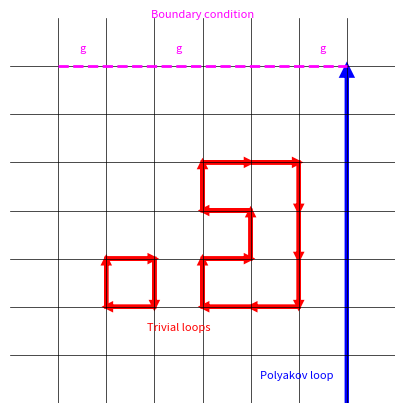

Write the Python code that produced this figure.
import numpy as np
import matplotlib.pyplot as plt

def drawPolyakovLoop():

   

    # Define grid dimensions and loop parameters
    grid_size = 6
    loop_line_width = 3  # Increased line width for loops
    grid_line_width = 0.5  # Increased line width for the grid

    # Create a figure and a grid of subplots
    fig, ax = plt.subplots(figsize=(10, 5))

    # Draw the lattice lines with increased thickness
    for x in range(grid_size + 1):
        ax.axhline(y=x, color='black', linewidth=grid_line_width)
        ax.axvline(x=x, color='black', linewidth=grid_line_width)

    # Draw Polyakov loop with an arrow
    ax.arrow(6, -1, 0, 7, head_width=0.2, head_length=0.2, fc='blue', ec='blue', linewidth=loop_line_width, length_includes_head=True)
    ax.text(4.2, -0.5, 'Polyakov loop', color='blue', fontsize=8)

    # Draw trivial loops with arrows and increased line width
    trivial_loops = [
        [(1, 1), (1, 2), (2, 2), (2, 1), (1, 1)],
        [(3, 1), (3, 2), (4, 2), (4, 3), (3, 3),(3, 4), (4, 4), (5, 4), (5, 3), (5, 2), (5, 1), (4, 1), (3, 1)]
    ]

    for loop in trivial_loops:
        for i in range(len(loop) - 1):
            start = loop[i]
            end = loop[i + 1]
            # Draw the arrow for each segment of the loop
            ax.arrow(start[0], start[1], end[0]-start[0], end[1]-start[1],
                    head_width=0.1, head_length=0.1, fc='red', ec='red',
                    linewidth=loop_line_width, length_includes_head=True)

    ax.text(2.5, 0.5, 'Trivial loops', color='red', fontsize=8, ha='center')

    # Draw boundary condition line with increased thickness
    ax.plot([0, grid_size], [grid_size, grid_size], color='magenta', linestyle='--', linewidth=2)
    ax.text(3, 7, 'Boundary condition', color='magenta', fontsize=8, ha='center')

    # Mark the Z's
    ax.text(0.5, grid_size + 0.3, 'g', color='magenta', fontsize=8, ha='center')
    ax.text(5.5, grid_size + 0.3, 'g', color='magenta', fontsize=8, ha='center')
    ax.text(2.5, grid_size + 0.3, 'g', color='magenta', fontsize=8, ha='center')

    # Set the limits and aspect ratio
    ax.set_xlim(-1, grid_size + 1)
    ax.set_ylim(-1, grid_size + 1)
    ax.set_aspect('equal')

    # Turn off the axis
    plt.axis('off')

    # Show the plot
    plt.show()


if __name__ =='__main__':
    drawPolyakovLoop()